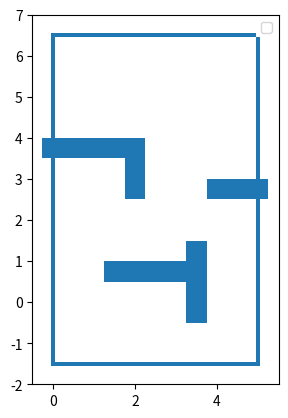

This chart was generated by the following Python code:
# This file adds visualizations for the different scenarios in matplotlib. It indicates the obstacles.
from matplotlib.collections import PatchCollection
from matplotlib.patches import Rectangle

import matplotlib.pyplot as plt


def draw_trajectory(scenario_nm, loc_list, output_file):
    """ This function draws the given trajectories in the correct simulation."""
    plt.clf()
    draw_scenario(scenario_nm, plt.gca())

    num = 0
    matplotlib_color_values = ['b', 'g', 'r', 'c', 'm', 'y', 'k']

    for locations in loc_list:

        x_locs = locations[0]
        y_locs = locations[1]

        plt.plot(y_locs, x_locs, matplotlib_color_values[num % len(matplotlib_color_values)],
                 label=locations[2])
        num += 1

    plt.axis('scaled')
    plt.legend()
    plt.xlim((0, 5))
    plt.ylim((-1.5, 6.5))
    plt.savefig(output_file, bbox_inches='tight')


def draw_scenario(namespace, axis):
    """ This function draws a scenario given a namespace."""

    draw_function = borders

    if 'alt1' in namespace:
        draw_function = alt_scenario1
    elif 'alt2' in namespace:
        draw_function = alt_scenario2
    elif 'alt3' in namespace:
        draw_function = alt_scenario3
    elif '4' in namespace:
        draw_function = scenario4
    elif '3' in namespace:
        draw_function = scenario3
    elif '2' in namespace:
        draw_function = scenario2

    draw_function(axis)


def borders(ax):
    """ This function draws the borders of a normal 6x9 ros grid."""
    patches = [Rectangle((-0.05, -1.55), 0.1, 8), Rectangle((4.95, -1.55), 0.1, 8),
               Rectangle((-0.05, -1.55), 5, 0.1), Rectangle((-0.05, 6.45), 5, 0.1)]

    # patches = [Rectangle((5, 2.5), 0.1, 8), Rectangle((0, 2.5), 0.1, 8),
    #            Rectangle((-1.5, 2.5), 0.1, 5), Rectangle((6.5, 2.5), 0.1, 5)]

    collection = PatchCollection(patches)
    ax.add_collection(collection)


def scenario2(ax):
    """ This function draws the normal scenario 2. """
    borders(ax)

    patches = [Rectangle((2.25, 2.75), 0.5, 0.5), Rectangle((1.25, -1.25), 2.5, 0.5),
               Rectangle((1.25, -1.0), 0.5, 2.0), Rectangle((3.25, -1.0), 0.5, 2.0)]

    collection = PatchCollection(patches)
    ax.add_collection(collection)


def scenario3(ax):
    """ This function draws the normal scenario 3. """
    borders(ax)

    patches = [Rectangle((1.75, 2.25), 1.5, 0.5),
               Rectangle((0.75, 0.5), 0.5, 1.0),
               Rectangle((3.75, 0.5), 0.5, 1.0)]

    collection = PatchCollection(patches)
    ax.add_collection(collection)


def scenario4(ax):
    borders(ax)

    patches = [Rectangle((1.25, 1.25), 2.5, 0.5),
               Rectangle((1.25, -0.5), 0.5, 2.0),
               Rectangle((3.25, -0.5), 0.5, 2.0)]

    collection = PatchCollection(patches)
    ax.add_collection(collection)


def alt_scenario1(ax):
    borders(ax)

    patches = [Rectangle((3.25, -0.5), 0.5, 2.0)]
    collection = PatchCollection(patches)
    ax.add_collection(collection)


def alt_scenario2(ax):
    borders(ax)

    patches = [Rectangle((1.25, 1.25), 2.5, 0.5),
               Rectangle((1.25, -0.75), 2.5, 0.5),
               Rectangle((1.25, -0.5), 0.5, 2.0)]

    collection = PatchCollection(patches)
    ax.add_collection(collection)


def alt_scenario3(ax):
    borders(ax)

    patches = [Rectangle((1.25, 0.5), 2.5, 0.5),
               Rectangle((3.25, -0.5), 0.5, 2.0),
               Rectangle((-0.25, 3.5), 2.5, 0.5),
               Rectangle((1.75, 2.5), 0.5, 1.5),
               Rectangle((3.75, 2.5), 1.5, 0.5)]

    collection = PatchCollection(patches)
    ax.add_collection(collection)


if __name__ == '__main__':

    ax = plt.gca()
    alt_scenario3(ax)

    plt.axis('scaled')
    plt.legend()
    plt.xlim((-0.5, 5.5))
    plt.ylim((-2.0, 7.0))

    plt.show()
